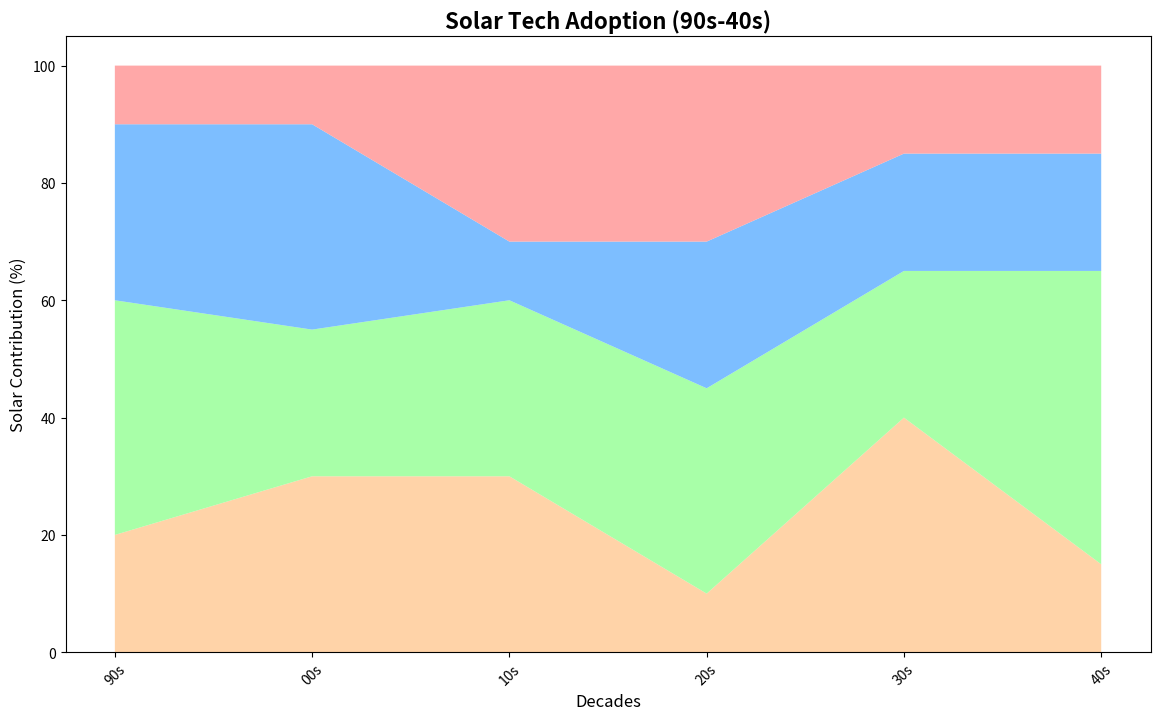

This chart was generated by the following Python code:
import matplotlib.pyplot as plt
import numpy as np

# Decades and contributors
decades = ['90s', '00s', '10s', '20s', '30s', '40s']
contributors = ['Res PV', 'Com PV', 'Util PV', 'CSP']

# Solar adoption data
solar_adoption = np.array([
    [20, 40, 30, 10],
    [30, 25, 35, 10],
    [30, 30, 10, 30],
    [10, 35, 25, 30],
    [40, 25, 20, 15],
    [15, 50, 20, 15]
])

plt.figure(figsize=(14, 8))
colors = ['#ffcc99','#99ff99','#66b3ff','#ff9999']

# Stacked area chart without stylistic elements
plt.stackplot(decades, solar_adoption.T, colors=colors, alpha=0.85)

# Chart details
plt.title("Solar Tech Adoption (90s-40s)", fontsize=16, fontweight='bold')
plt.xlabel('Decades', fontsize=12)
plt.ylabel('Solar Contribution (%)', fontsize=12)
plt.xticks(rotation=45)

# Display plot
plt.show()
